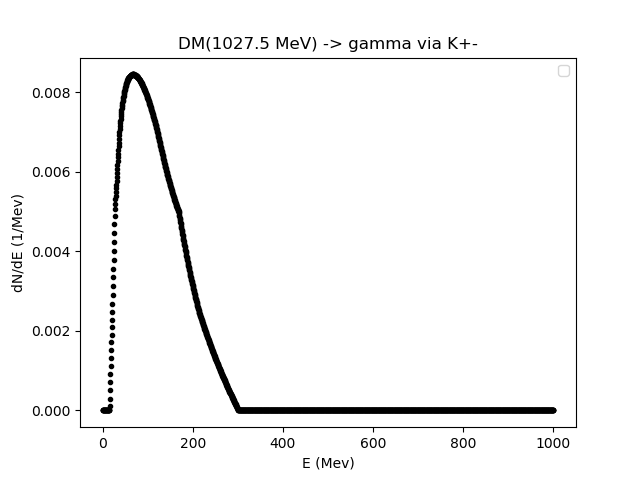

The table this chart was drawn from, first rows:
0.01, 0.509995, 1.00999, 1.509985, 2.00998, 2.509975, 3.00997, 3.509965, 4.00996, 4.509955000000001, 5.00995, 5.509945, 6.00994, 6.5099350000000005, 7.00993, 7.509925, 8.00992, 8.509915, 9.009910000000001, 9.509905, 10.0099, 10.509895, 11.00989, 11.509885
0.0, 0.0, 0.0, 0.0, 0.0, 0.0, 0.0, 0.0, 0.0, 0.0, 0.0, 0.0, 0.0, 0.0, 0.0, 0.0, 0.0, 0.0, 0.0, 0.0, 0.0, 0.0, 0.0, 0.0
